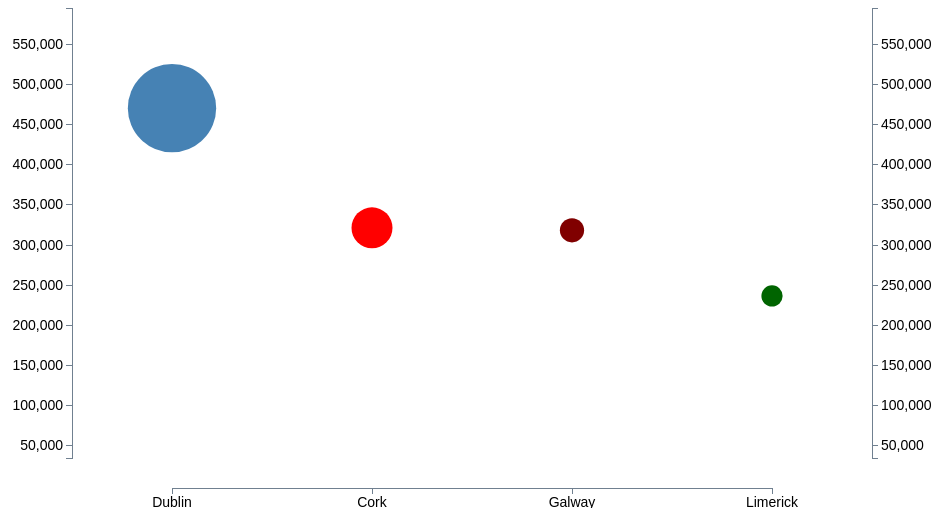
D3 v3 page, settled after 360 driven frames (6 s of simulated time); the page loaded 1 data file(s).


// ── viz.js
let width = 1000,
    height = 500;
let buffer = 200;
let year = 1995;

let scaleX;
let scaleY;
let scalePopulation;
let houseData;

let svg = d3.select('body').append('svg')
  .attr('width', width)
  .attr('height', height);


d3.json('housePrices.json', (err,data) =>{
  if(err) console.log(`error fetching data:${err}`);
  houseData = data;
  console.log(data);
  scaleX = d3.scale.linear()
    .domain([1, data.length])
    .range([buffer, width-buffer]);
  scaleY = d3.scale.linear()
    .domain([35000, 595000])
    .range([0, 500-50].reverse());
  scalePopulation = d3.scale.linear()
    .domain([164200, 1345000])
    .range([10, 50]);

  let yAxisL = d3.svg.axis().scale(scaleY)
    .orient('left');
  let yAxisR = d3.svg.axis().scale(scaleY)
    .orient('right');
  let yAxisGroupL = svg.append('g')
    .attr('class', 'axis')
    .attr('transform', `translate(${buffer/2},0)`)
    .call(yAxisL);
  let yAxisGroupR = svg.append('g')
    .attr('class', 'axis')
    .attr('transform', `translate(${width - buffer/2}, 0)`)
    .call(yAxisR);
  
  let x = d3.scale.ordinal()
    .domain(['Dublin', 'Cork', 'Galway', 'Limerick'])
    .rangePoints([buffer, width-buffer]);
  let xAxis = d3.svg.axis()
    .scale(x)
    .orient('bottom');
  let xAxisGroup = svg.append('g')
    .attr('class', 'axis')
    .attr('transform', 'translate(0, 480)')
    .call(xAxis);
  
  update(houseData, year)
})


function update(data, year){
  
  var circle = svg.selectAll('circle')
    .data(data);
  
  circle.exit().remove();
  
  circle
    .transition()
      .ease('easeElastic') 
      .duration(1000)
      .attr('cx', (d)=>{
        return scaleX(+d.ID)
      })
      .attr('cy', (d)=>{
        return scaleY(+d['price_' + year])
      })
      .attr('r', (d)=>{
        return scalePopulation(+d['pop_' + year]);
      })
      .attr('fill', (d)=>{
        return d.Color;
      }) 
    
  circle.enter()
    .append('circle')
      .attr('cx', (d)=>{
        return scaleX(+d.ID)
      })
      .attr('cy', (d)=>{
        return scaleY(+d['price_' + year])
      })
      .attr('r', (d)=>{
        return scalePopulation(+d['pop_' + year]);
      })
      .attr('fill', (d)=>{
        return d.Color;
      });
}


setInterval(()=>{
  year += 1;
  if(year > 2016){
    year = 1995;
  };
  document.getElementById('year').innerText = year;

  update(houseData, year);
}, 500);


### data: housePrices.json
[
 {
  "City": "Dublin",
  "ID": 1,
  "Population": 1273069,
  "Color": "steelblue",
  "Type": "Second Hand House Prices (Euro)",
  "price_1995": 92796,
  "price_1996": 111817,
  "price_1997": 150643,
  "price_1998": 188767,
  "price_1999": 231213,
  "price_2000": 256238,
  "price_2001": 262133,
  "price_2002": 318694,
  "price_2003": 372910,
  "price_2004": 411439,
  "price_2005": 475430,
  "price_2006": 517865,
  "price_2007": 462806,
  "price_2008": 415035,
  "price_2009": 294452,
  "price_2010": 349939,
  "price_2011": 315229,
  "price_2012": 320728,
  "price_2013": 354866,
  "price_2014": 326229,
  "price_2015": 338804,
  "price_2016": 363891,
  "pop_2016": 1345000,
  "pop_2015": 1330200,
  "pop_2014": 1315400,
  "pop_2013": 1300600,
  "pop_2012": 1285800,
  "pop_2011": 1271000,
  "pop_2010": 1254000,
  "pop_2009": 1237000,
  "pop_2008": 1220000,
  "pop_2007": 1203000,
  "pop_2006": 1186000,
  "pop_2005": 1173200,
  "pop_2004": 1160400,
  "...": "9 more keys"
 },
 {
  "City": "Cork",
  "ID": 2,
  "Population": 542196,
  "Color": "red",
  "Type": "Second Hand House Prices (Euro)",
  "price_1995": 75579,
  "price_1996": 80593,
  "price_1997": 94573,
  "price_1998": 116948,
  "price_1999": 152464,
  "price_2000": 174346,
  "price_2001": 179395,
  "price_2002": 215821,
  "price_2003": 249138,
  "price_2004": 276956,
  "price_2005": 325577,
  "price_2006": 355370,
  "price_2007": 372293,
  "price_2008": 327269,
  "price_2009": 230988,
  "price_2010": 248304,
  "price_2011": 221980,
  "price_2012": 213047,
  "price_2013": 211345,
  "price_2014": 215087,
  "price_2015": 224307,
  "price_2016": 247326,
  "pop_2016": 542000,
  "pop_2015": 537400,
  "pop_2014": 532800,
  "pop_2013": 528200,
  "pop_2012": 523600,
  "pop_2011": 519000,
  "pop_2010": 511400,
  "pop_2009": 503800,
  "pop_2008": 496200,
  "pop_2007": 488600,
  "pop_2006": 481000,
  "pop_2005": 474200,
  "pop_2004": 467400,
  "...": "9 more keys"
 },
 {
  "City": "Galway",
  "ID": 3,
  "Population": 79934,
  "Color": "maroon",
  "Type": "Second Hand House Prices (Euro)",
  "price_1995": 82673,
  "price_1996": 92340,
  "price_1997": 107250,
  "price_1998": 133919,
  "price_1999": 163398,
  "price_2000": 172452,
  "price_2001": 191593,
  "price_2002": 224531,
  "price_2003": 268334,
  "price_2004": 273665,
  "price_2005": 331164,
  "price_2006": 343916,
  "price_2007": 324968,
  "price_2008": 317835,
  "price_2009": 245961,
  "price_2010": 222259,
  "price_2011": 211196,
  "price_2012": 206518,
  "price_2013": 207021,
  "price_2014": 186371,
  "price_2015": 204821,
  "price_2016": 218284,
  "pop_2016": 258000,
  "pop_2015": 256600,
  "pop_2014": 255200,
  "pop_2013": 253800,
  "pop_2012": 252400,
  "pop_2011": 251000,
  "pop_2010": 247000,
  "pop_2009": 243000,
  "pop_2008": 239000,
  "pop_2007": 235000,
  "pop_2006": 231000,
  "pop_2005": 226600,
  "pop_2004": 222200,
  "...": "9 more keys"
 },
 {
  "City": "Limerick",
  "ID": 4,
  "Population": 0,
  "Color": "darkgreen",
  "Type": "Second Hand House Prices (Euro)",
  "price_1995": 62425,
  "price_1996": 75742,
  "price_1997": 84273,
  "price_1998": 99743,
  "price_1999": 127037,
  "price_2000": 148891,
  "price_2001": 150147,
  "price_2002": 181826,
  "price_2003": 211090,
  "price_2004": 231457,
  "price_2005": 234393,
  "price_2006": 251420,
  "price_2007": 279348,
  "price_2008": 251280,
  "price_2009": 185264,
  "price_2010": 223840,
  "price_2011": 187196,
  "price_2012": 170767,
  "price_2013": 160123,
  "price_2014": 163709,
  "price_2015": 178914,
  "price_2016": 195324,
  "pop_2016": 195000,
  "pop_2015": 194200,
  "pop_2014": 193400,
  "pop_2013": 192600,
  "pop_2012": 191800,
  "pop_2011": 191000,
  "pop_2010": 189600,
  "pop_2009": 188200,
  "pop_2008": 186800,
  "pop_2007": 185400,
  "pop_2006": 184000,
  "pop_2005": 182200,
  "pop_2004": 180400,
  "...": "9 more keys"
 }
]